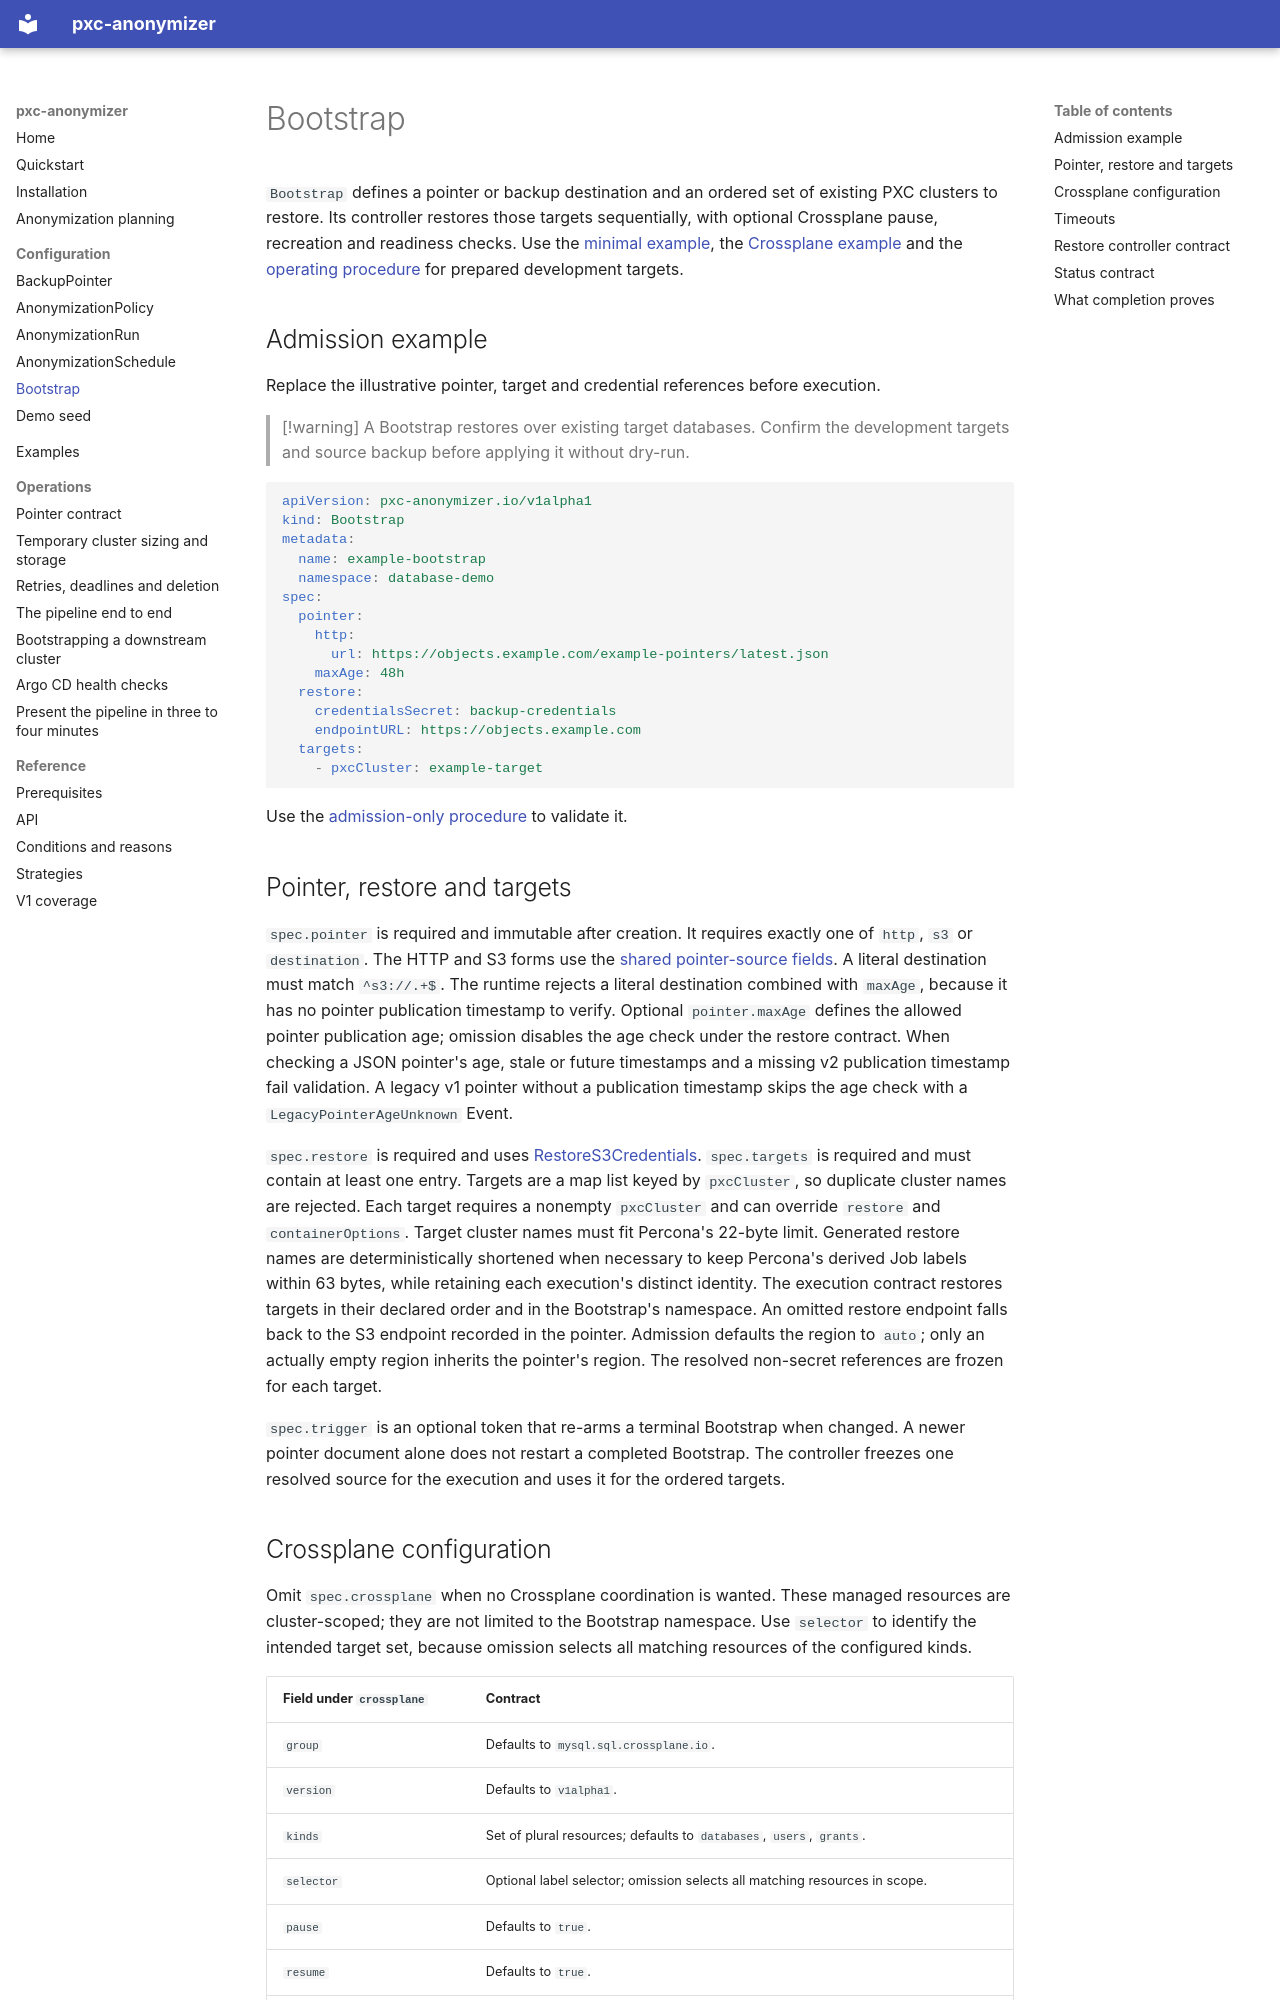

repository: ydixken/pxc-anonymizer · page: configuration/bootstrap/index.html · generator: mkdocs

# Bootstrap

`Bootstrap` defines a pointer or backup destination and an ordered set of existing PXC clusters to restore.
Its controller restores those targets sequentially, with optional Crossplane pause, recreation and readiness checks.
Use the [minimal example](../examples/07-bootstrap-minimal.yaml), the [Crossplane example](../examples/08-bootstrap-crossplane.yaml) and the [operating procedure](../operations/bootstrap.md) for prepared development targets.

## Admission example

Replace the illustrative pointer, target and credential references before execution.

> [!warning]
> A Bootstrap restores over existing target databases.
> Confirm the development targets and source backup before applying it without dry-run.

```yaml
apiVersion: pxc-anonymizer.io/v1alpha1
kind: Bootstrap
metadata:
  name: example-bootstrap
  namespace: database-demo
spec:
  pointer:
    http:
      url: https://objects.example.com/example-pointers/latest.json
    maxAge: 48h
  restore:
    credentialsSecret: backup-credentials
    endpointURL: https://objects.example.com
  targets:
    - pxcCluster: example-target
```

Use the [admission-only procedure](../installation.md#validate-a-manifest) to validate it.

## Pointer, restore and targets

`spec.pointer` is required and immutable after creation.
It requires exactly one of `http`, `s3` or `destination`.
The HTTP and S3 forms use the [shared pointer-source fields](../reference/api.md#pointersource).
A literal destination must match `^s3://.+$`.
The runtime rejects a literal destination combined with `maxAge`, because it has no pointer publication timestamp to verify.
Optional `pointer.maxAge` defines the allowed pointer publication age; omission disables the age check under the restore contract.
When checking a JSON pointer's age, stale or future timestamps and a missing v2 publication timestamp fail validation.
A legacy v1 pointer without a publication timestamp skips the age check with a `LegacyPointerAgeUnknown` Event.

`spec.restore` is required and uses [RestoreS3Credentials](../reference/api.md#restores3credentials).
`spec.targets` is required and must contain at least one entry.
Targets are a map list keyed by `pxcCluster`, so duplicate cluster names are rejected.
Each target requires a nonempty `pxcCluster` and can override `restore` and `containerOptions`.
Target cluster names must fit Percona's 22-byte limit.
Generated restore names are deterministically shortened when necessary to keep Percona's derived Job labels within 63 bytes, while retaining each execution's distinct identity.
The execution contract restores targets in their declared order and in the Bootstrap's namespace.
An omitted restore endpoint falls back to the S3 endpoint recorded in the pointer.
Admission defaults the region to `auto`; only an actually empty region inherits the pointer's region.
The resolved non-secret references are frozen for each target.

`spec.trigger` is an optional token that re-arms a terminal Bootstrap when changed.
A newer pointer document alone does not restart a completed Bootstrap.
The controller freezes one resolved source for the execution and uses it for the ordered targets.
